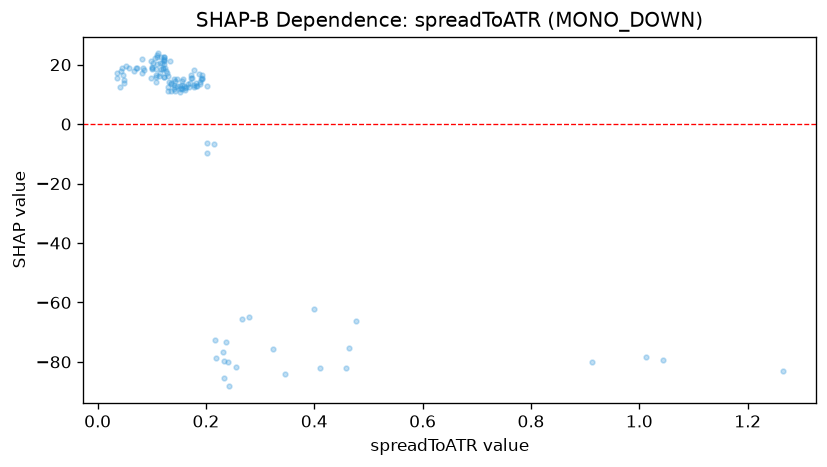

Source data for this figure (header and first rows):
feature_value, shap_value
0.1841, 12.96
0.1563, 13.1
0.2337, -79.84
0.2674, -65.71
0.1708, 13.66
0.1685, 12.32
0.4775, -66.24
0.1287, 17.09
0.1302, 11.13
0.1232, 21.67
0.1554, 11.74
0.2194, -78.71
0.1905, 15.12
0.3465, -83.92
0.4583, -81.99
0.4632, -75.3
0.3235, -75.78
0.1532, 12.24
0.1358, 13.94
0.0826, 22.03
0.0997, 18.37
1.012, -78.25
0.1633, 12.51
0.1813, 13.71
0.2548, -81.71
0.2015, 12.84
0.0811, 17.24
1.044, -79.36
0.9123, -79.96
0.1151, 20.5
0.0735, 18.83
0.0716, 18.86
0.0587, 18.86
0.1132, 16.06
0.1076, 16.66
0.1233, 20.27
0.1726, 15.49
0.1189, 20.69
0.1353, 11.18
0.1437, 14.55
0.0853, 18.07
0.0491, 14.74
0.0491, 13.79
0.0431, 17.9
0.0533, 19.59
0.0411, 12.64
0.0361, 17.17
0.0351, 15.53
0.0465, 16.49
0.045, 18.87
0.1199, 18.67
0.1156, 17.09
0.1007, 19.28
0.2023, -6.318
0.1233, 22.66
0.1604, 11.46
0.108, 18.64
0.1416, 11.67
0.1179, 18.63
0.1521, 12.68
... 64 more rows
